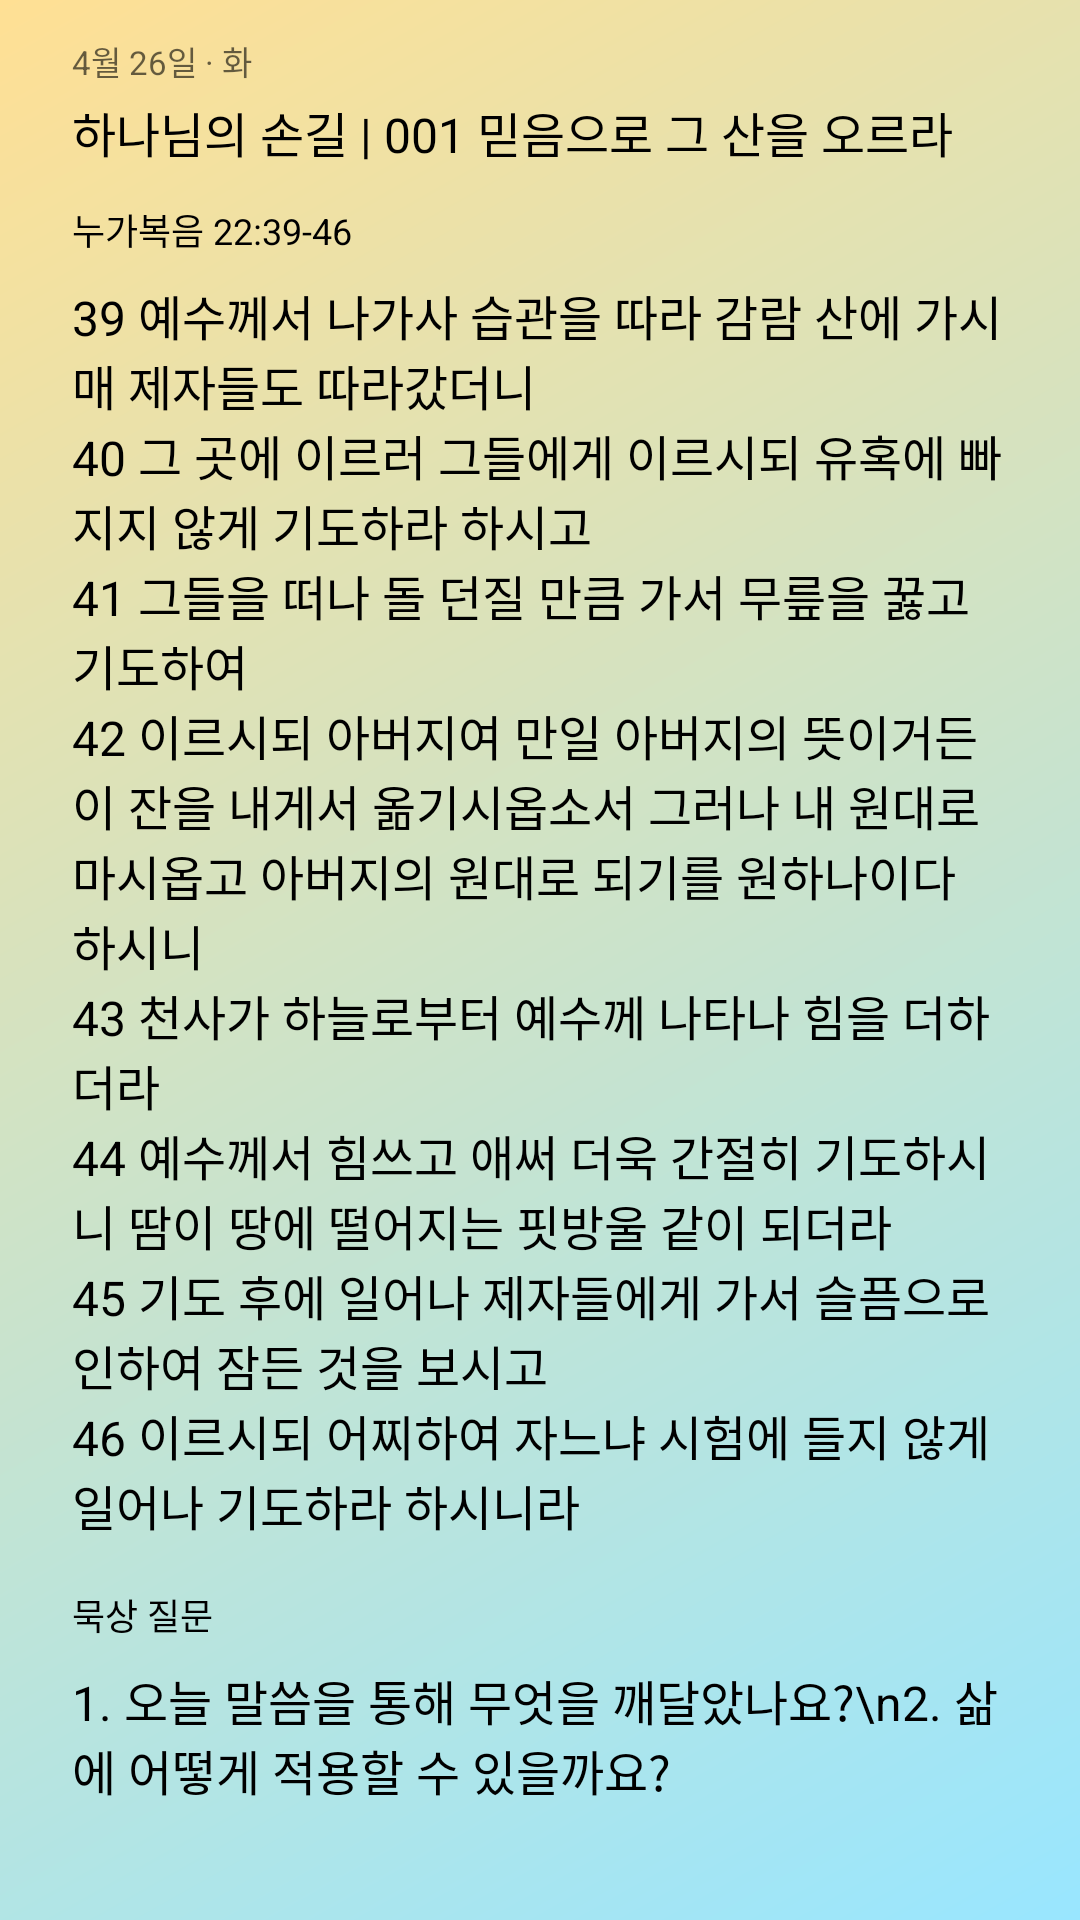

This screen was rendered from an Android layout file. Write that file and the resources it references.
<!-- AndroidManifest.xml: application theme AppTheme -->
<!-- res/layout/verse_widget_qt_large_preview.xml -->
<?xml version="1.0" encoding="utf-8"?>
<LinearLayout xmlns:android="http://schemas.android.com/apk/res/android"
    android:layout_width="match_parent"
    android:layout_height="match_parent"
    android:background="@drawable/gradient_background"
    android:orientation="vertical"
    android:paddingTop="12dp">

    <LinearLayout
        android:layout_width="match_parent"
        android:layout_height="wrap_content"
        android:orientation="vertical"
        android:paddingHorizontal="24dp">

        <TextView
            android:layout_width="wrap_content"
            android:layout_height="wrap_content"
            android:text="4월 26일 · 화"
            android:textColor="#99000000"
            android:textSize="11sp" />

        <FrameLayout
            android:layout_width="match_parent"
            android:layout_height="4dp" />

        <TextView
            android:layout_width="wrap_content"
            android:layout_height="wrap_content"
            android:text="@string/widget_qt_preview_title"
            android:textColor="@android:color/black"
            android:textFontWeight="700"
            android:textSize="16sp" />
    </LinearLayout>

    <LinearLayout
        android:layout_width="match_parent"
        android:layout_height="0dp"
        android:layout_weight="1"
        android:paddingHorizontal="24dp"
        android:paddingTop="12dp"
        android:paddingBottom="24dp"
        android:orientation="vertical">

        <TextView
            android:layout_width="wrap_content"
            android:layout_height="wrap_content"
            android:text="@string/widget_qt_preview_books"
            android:textColor="@android:color/black"
            android:textFontWeight="500"
            android:textSize="12sp" />

        <FrameLayout android:layout_width="match_parent" android:layout_height="8dp" />

        <TextView
            android:layout_width="match_parent"
            android:layout_height="wrap_content"
            android:text="@string/widget_qt_preview_verses"
            android:textColor="@android:color/black"
            android:textSize="16sp" />

        <FrameLayout android:layout_width="match_parent" android:layout_height="16dp" />

        <TextView
            android:layout_width="wrap_content"
            android:layout_height="wrap_content"
            android:text="묵상 질문"
            android:textColor="@android:color/black"
            android:textFontWeight="500"
            android:textSize="12sp" />

        <FrameLayout android:layout_width="match_parent" android:layout_height="8dp" />

        <TextView
            android:layout_width="match_parent"
            android:layout_height="wrap_content"
            android:text="1. 오늘 말씀을 통해 무엇을 깨달았나요?\n2. 삶에 어떻게 적용할 수 있을까요?"
            android:textColor="@android:color/black"
            android:textSize="16sp" />

    </LinearLayout>
</LinearLayout>
<!-- resources referenced by this layout -->
<resources>
  <!-- drawable gradient_background (drawable) -->
  <?xml version="1.0" encoding="utf-8"?>
  <shape xmlns:android="http://schemas.android.com/apk/res/android">
      <gradient
          android:angle="315"
          android:endColor="#99E6FF"
          android:startColor="#FFE094"
          android:type="linear" />
  </shape>
  <string name="widget_qt_preview_books" translatable="false">누가복음 22:39-46</string>
  <string name="widget_qt_preview_title" translatable="false">하나님의 손길 | 001 믿음으로 그 산을 오르라</string>
  <string name="widget_qt_preview_verses" translatable="false">39 예수께서 나가사 습관을 따라 감람 산에 가시매 제자들도 따라갔더니\n40 그 곳에 이르러 그들에게 이르시되 유혹에 빠지지 않게 기도하라 하시고\n41 그들을 떠나 돌 던질 만큼 가서 무릎을 꿇고 기도하여\n42 이르시되 아버지여 만일 아버지의 뜻이거든 이 잔을 내게서 옮기시옵소서 그러나 내 원대로 마시옵고 아버지의 원대로 되기를 원하나이다 하시니\n43 천사가 하늘로부터 예수께 나타나 힘을 더하더라\n44 예수께서 힘쓰고 애써 더욱 간절히 기도하시니 땀이 땅에 떨어지는 핏방울 같이 되더라\n45 기도 후에 일어나 제자들에게 가서 슬픔으로 인하여 잠든 것을 보시고\n46 이르시되 어찌하여 자느냐 시험에 들지 않게 일어나 기도하라 하시니라</string>
  <style name="AppTheme" parent="Theme.AppCompat.DayNight.NoActionBar">
          
          <item name="android:editTextBackground">@drawable/rn_edit_text_material</item>
          <item name="android:statusBarColor">@android:color/white</item>
          <item name="android:windowLightStatusBar">true</item>
      </style>
</resources>
